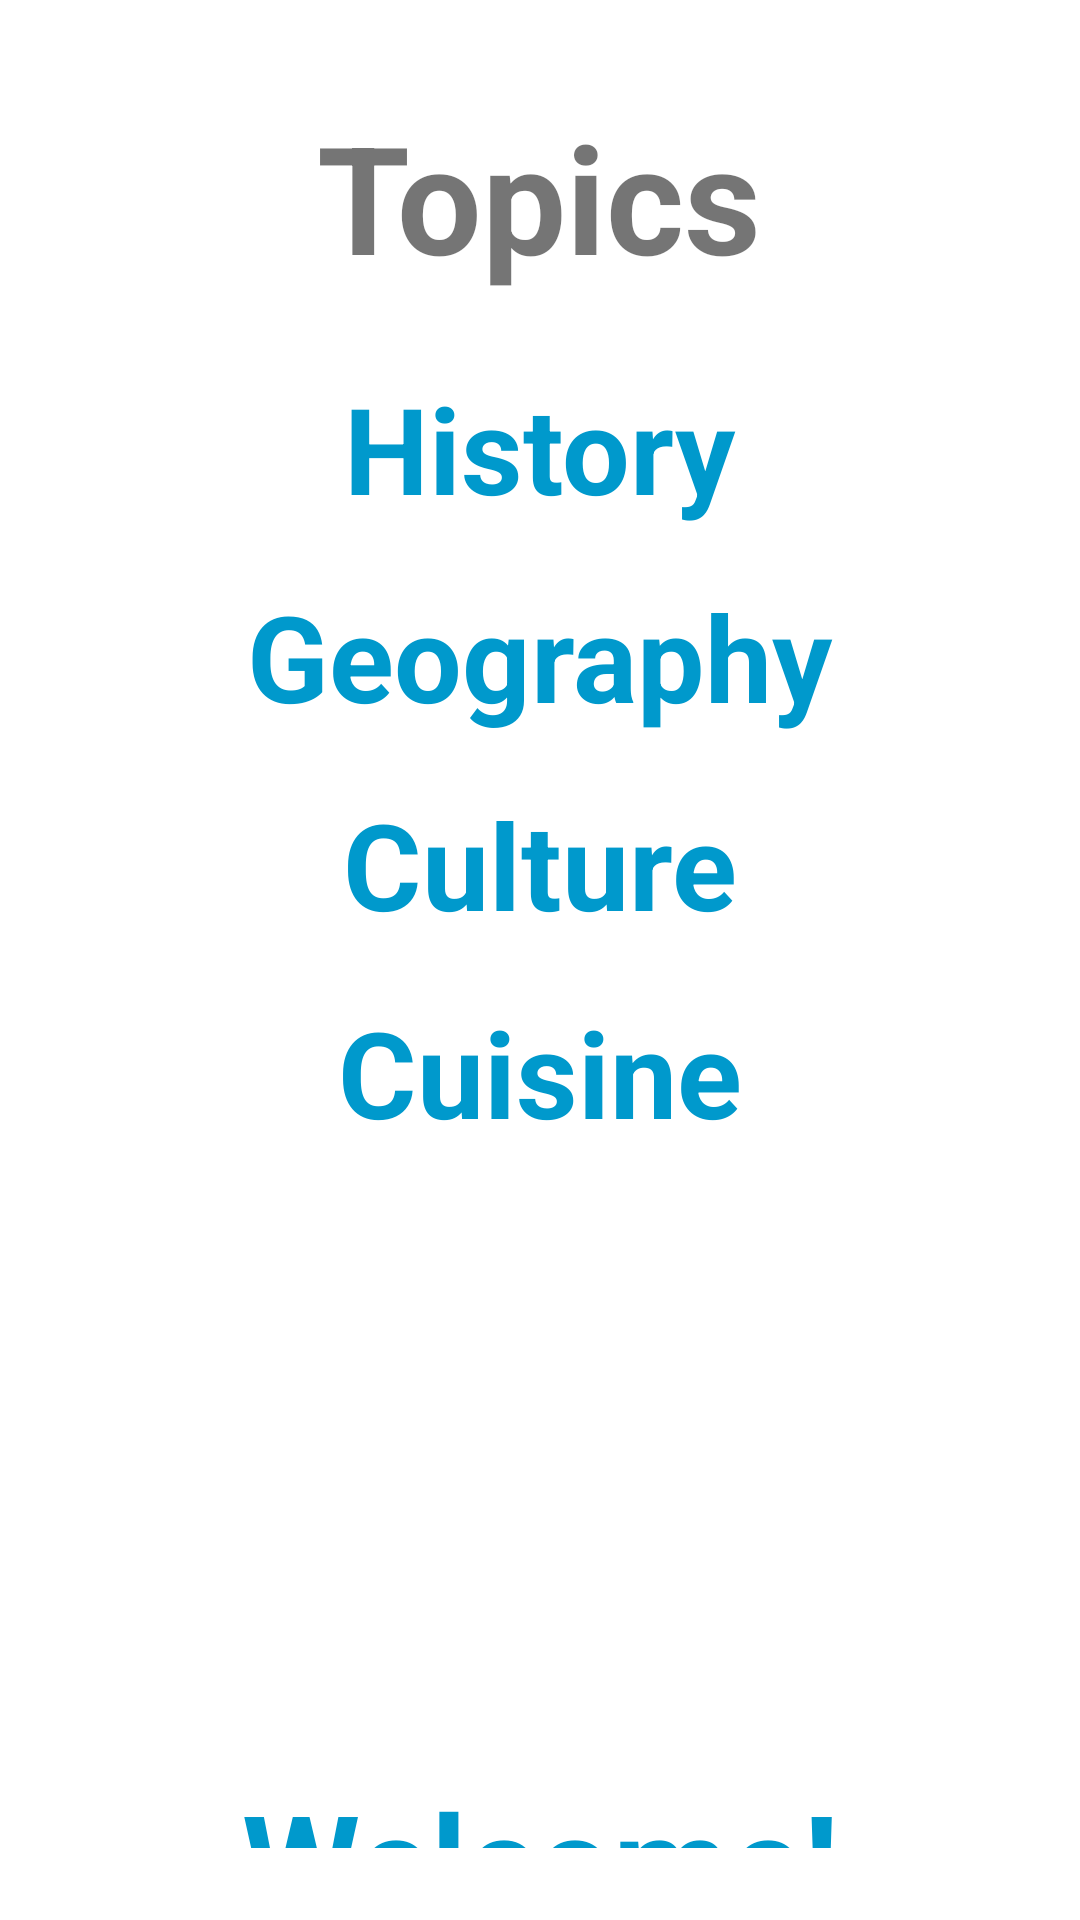

Android layout source for this screen:
<!-- AndroidManifest.xml: application theme Theme.WorldWise -->
<!-- res/layout/country_fragment.xml -->
<?xml version="1.0" encoding="utf-8"?>
<LinearLayout
    xmlns:android="http://schemas.android.com/apk/res/android"
    android:layout_width="match_parent"
    android:layout_height="match_parent"
    android:orientation="vertical"
    android:padding="16dp"
    android:gravity="center_horizontal">

    <TextView
        android:layout_width="wrap_content"
        android:layout_height="wrap_content"
        android:text="@string/topics"
        android:textSize="50sp"
        android:padding="16dp"
        android:focusable="true"
        android:textStyle="bold"/>

    <TextView
        android:id="@+id/history_text"
        android:layout_width="wrap_content"
        android:layout_height="wrap_content"
        android:text="@string/topic1"
        android:textSize="40sp"
        android:padding="8dp"
        android:textColor="@android:color/holo_blue_dark"
        android:clickable="true"
        android:focusable="true"
        android:textStyle="bold"/>

    <TextView
        android:id="@+id/geography_text"
        android:layout_width="wrap_content"
        android:layout_height="wrap_content"
        android:text="@string/topic2"
        android:textSize="40sp"
        android:padding="8dp"
        android:textColor="@android:color/holo_blue_dark"
        android:clickable="true"
        android:focusable="true"
        android:textStyle="bold"/>

    <TextView
        android:id="@+id/culture_text"
        android:layout_width="wrap_content"
        android:layout_height="wrap_content"
        android:text="@string/topic3"
        android:textSize="40sp"
        android:padding="8dp"
        android:textColor="@android:color/holo_blue_dark"
        android:clickable="true"
        android:focusable="true"
        android:textStyle="bold"/>

    <TextView
        android:id="@+id/cuisine_text"
        android:layout_width="wrap_content"
        android:layout_height="wrap_content"
        android:text="@string/topic4"
        android:textSize="40sp"
        android:padding="8dp"
        android:textColor="@android:color/holo_blue_dark"
        android:clickable="true"
        android:focusable="true"
        android:textStyle="bold"/>

    <View
        android:layout_width="match_parent"
        android:layout_height="40dp" />

    <ImageView
        android:id="@+id/flag_map"
        android:layout_width="200dp"
        android:layout_height="150dp"
        android:contentDescription="Country Flag Map"
        android:scaleType="fitCenter"
        android:src="@drawable/usa_flag_map" />

    <TextView
        android:id="@+id/country_text"
        android:layout_width="wrap_content"
        android:layout_height="wrap_content"
        android:text="Welcome!"
        android:textSize="45sp"
        android:padding="8dp"
        android:textAlignment="center"
        android:textColor="@android:color/holo_blue_dark"
        android:clickable="true"
        android:focusable="true"
        android:textStyle="bold"/>

    <Button
        android:id="@+id/quiz_button"
        android:layout_width="wrap_content"
        android:layout_height="wrap_content"
        android:text="@string/quiz"
        android:enabled="false"
        android:layout_gravity="center_horizontal"
        android:layout_marginTop="10dp"/>



    </LinearLayout>
<!-- resources referenced by this layout -->
<resources>
  <string name="quiz">Quiz</string>
  <string name="topic1">History</string>
  <string name="topic2">Geography</string>
  <string name="topic3">Culture</string>
  <string name="topic4">Cuisine</string>
  <string name="topics">Topics</string>
  <style name="Theme.WorldWise" parent="Theme.MaterialComponents.DayNight.NoActionBar" />
</resources>
